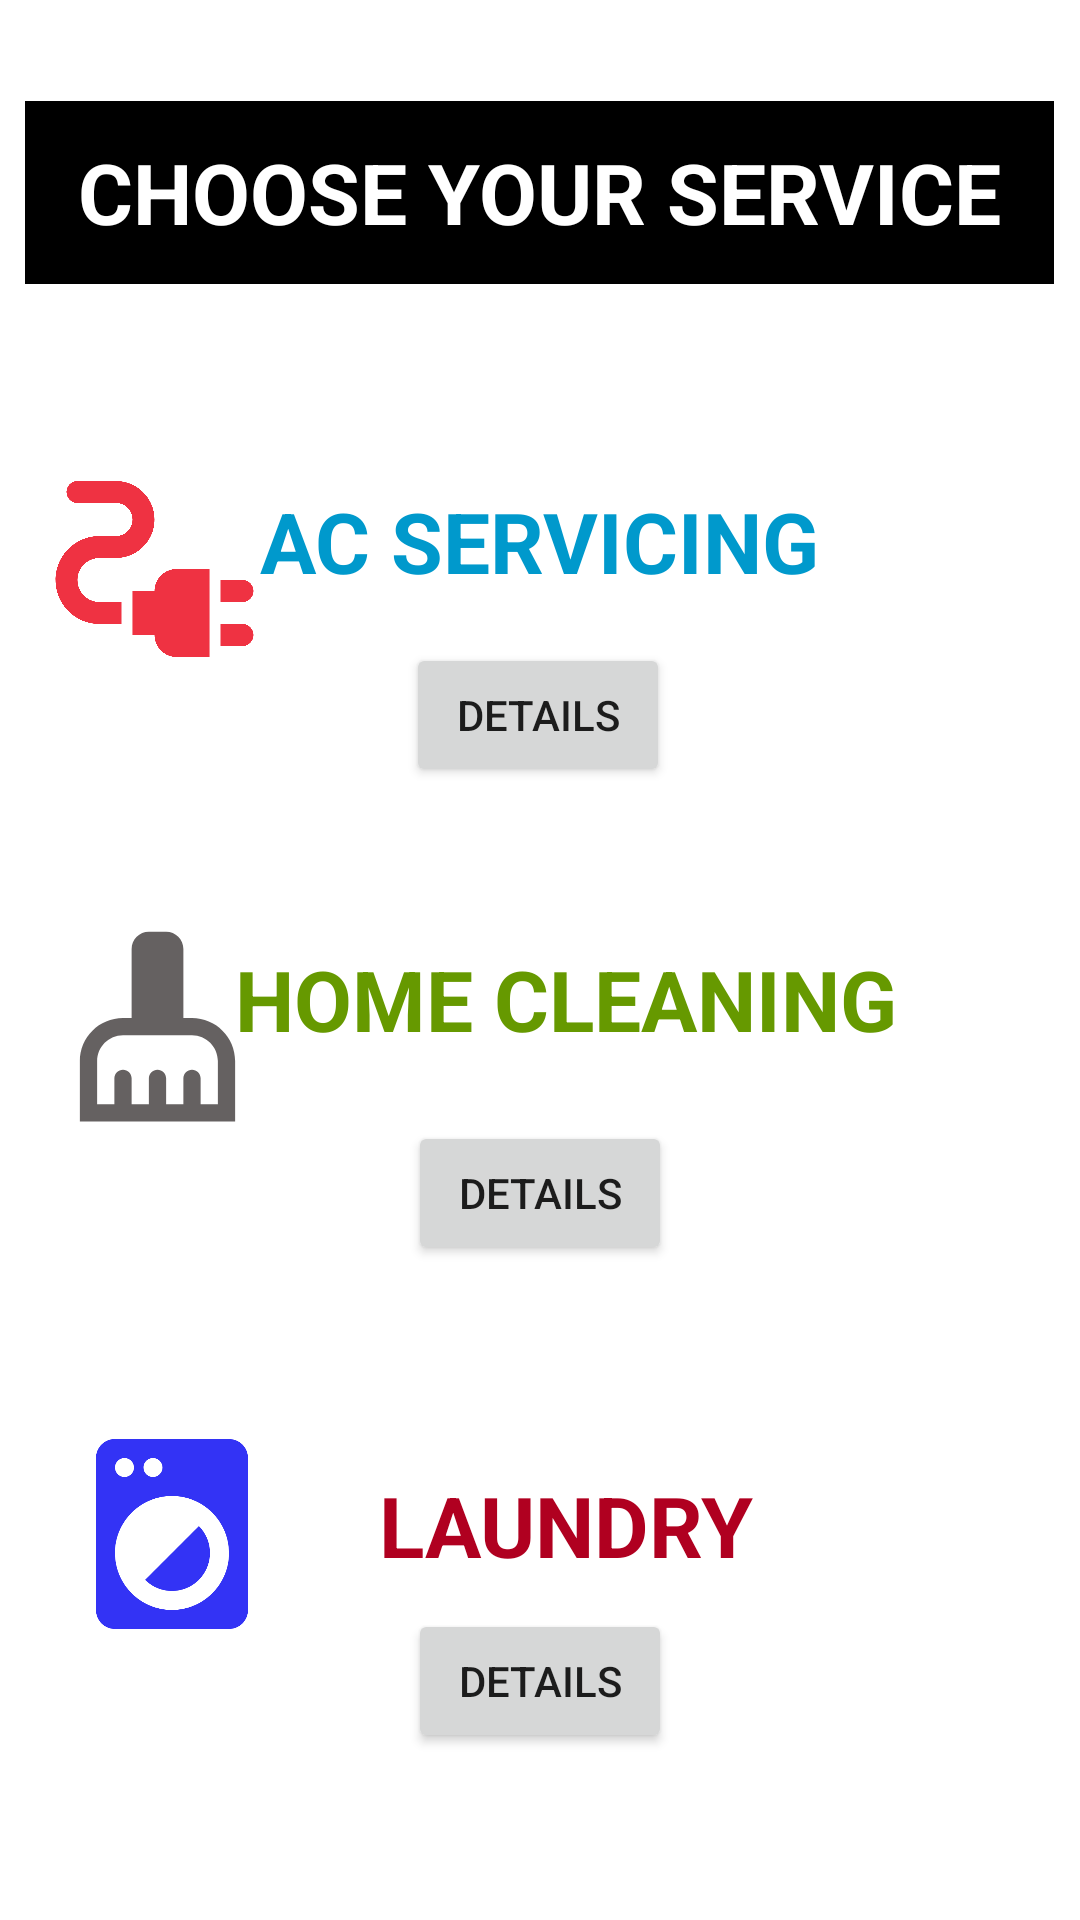

Here is an Android app screen rendered from its layout file. Give the layout XML and the strings, colors and styles it references.
<!-- AndroidManifest.xml: application theme Theme.WeServeU -->
<!-- res/layout/activity_third.xml -->
<?xml version="1.0" encoding="utf-8"?>
<androidx.constraintlayout.widget.ConstraintLayout xmlns:android="http://schemas.android.com/apk/res/android"
    xmlns:app="http://schemas.android.com/apk/res-auto"
    xmlns:tools="http://schemas.android.com/tools"
    android:layout_width="match_parent"
    android:layout_height="match_parent"
    tools:context=".ThirdActivity">


    <TextView
    android:id="@+id/textView"
    android:layout_width="262dp"
    android:layout_height="68dp"
    android:gravity="center"
    android:text="AC SERVICING"
    android:textColor="@android:color/holo_blue_dark"
    android:textSize="28dp"
    android:textStyle="bold"
    app:layout_constraintBottom_toBottomOf="parent"
    app:layout_constraintEnd_toEndOf="parent"
    app:layout_constraintHorizontal_bias="0.496"
    app:layout_constraintStart_toStartOf="parent"
    app:layout_constraintTop_toTopOf="parent"
    app:layout_constraintVertical_bias="0.256" />

    <TextView
    android:id="@+id/textView1"
    android:layout_width="262dp"
    android:layout_height="68dp"
    android:gravity="center"
    android:text="HOME CLEANING"
    android:textColor="@android:color/holo_green_dark"
    android:textSize="28dp"
    android:textStyle="bold"
    app:layout_constraintBottom_toBottomOf="parent"
    app:layout_constraintEnd_toEndOf="parent"
    app:layout_constraintHorizontal_bias="0.59"
    app:layout_constraintStart_toStartOf="parent"
    app:layout_constraintTop_toTopOf="parent"
    app:layout_constraintVertical_bias="0.523" />

    <Button
    android:id="@+id/button"
    android:layout_width="wrap_content"
    android:layout_height="wrap_content"
    android:text="DETAILS"
    android:onClick="acservice"
    app:layout_constraintBottom_toBottomOf="parent"
    app:layout_constraintEnd_toEndOf="parent"
    app:layout_constraintHorizontal_bias="0.498"
    app:layout_constraintStart_toStartOf="parent"
    app:layout_constraintTop_toBottomOf="@+id/textView"
    app:layout_constraintVertical_bias="0.0" />

    <Button
    android:id="@+id/button1"
    android:layout_width="wrap_content"
    android:layout_height="wrap_content"
    android:onClick="homecleaning"
    android:text="DETAILS"
    app:layout_constraintBottom_toBottomOf="parent"
    app:layout_constraintEnd_toEndOf="parent"
    app:layout_constraintStart_toStartOf="parent"
    app:layout_constraintTop_toBottomOf="@+id/textView"
    app:layout_constraintVertical_bias="0.422" />

    <TextView
    android:id="@+id/textView2"
    android:layout_width="262dp"
    android:layout_height="68dp"
    android:gravity="center"
    android:text="LAUNDRY"
    android:textColor="@color/design_default_color_error"
    android:textSize="28dp"
    android:textStyle="bold"
    app:layout_constraintBottom_toBottomOf="parent"
    app:layout_constraintEnd_toEndOf="parent"
    app:layout_constraintHorizontal_bias="0.59"
    app:layout_constraintStart_toStartOf="parent"
    app:layout_constraintTop_toTopOf="parent"
    app:layout_constraintVertical_bias="0.829" />

    <TextView
    android:id="@+id/textView3"
    android:layout_width="343dp"
    android:layout_height="61dp"
    android:background="@color/black"
    android:gravity="center"
    android:text="CHOOSE YOUR SERVICE"
    android:textColor="@color/white"
    android:textSize="28dp"
    android:textStyle="bold"
    app:layout_constraintBottom_toBottomOf="parent"
    app:layout_constraintEnd_toEndOf="parent"
    app:layout_constraintHorizontal_bias="0.496"
    app:layout_constraintStart_toStartOf="parent"
    app:layout_constraintTop_toTopOf="parent"
    app:layout_constraintVertical_bias="0.058" />

    <Button
    android:id="@+id/button3"
    android:layout_width="wrap_content"
    android:layout_height="wrap_content"
    android:onClick="laundry"
    android:text="DETAILS"
    app:layout_constraintBottom_toBottomOf="parent"
    app:layout_constraintEnd_toEndOf="parent"
    app:layout_constraintStart_toStartOf="parent"
    app:layout_constraintTop_toBottomOf="@+id/textView"
    app:layout_constraintVertical_bias="0.853" />

    <ImageView
    android:id="@+id/imageView2"
    android:layout_width="99dp"
    android:layout_height="69dp"
    app:layout_constraintBottom_toBottomOf="parent"
    app:layout_constraintEnd_toEndOf="parent"
    app:layout_constraintHorizontal_bias="0.012"
    app:layout_constraintStart_toStartOf="parent"
    app:layout_constraintTop_toTopOf="parent"
    app:layout_constraintVertical_bias="0.539"
    app:srcCompat="@drawable/ic_cleaning" />

    <ImageView
    android:id="@+id/imageView3"
    android:layout_width="88dp"
    android:layout_height="76dp"
    app:layout_constraintBottom_toBottomOf="parent"
    app:layout_constraintEnd_toEndOf="parent"
    app:layout_constraintHorizontal_bias="0.049"
    app:layout_constraintStart_toStartOf="parent"
    app:layout_constraintTop_toTopOf="parent"
    app:layout_constraintVertical_bias="0.839"
    app:srcCompat="@drawable/ic_laundry" />

    <ImageView
    android:id="@+id/imageView4"
    android:layout_width="103dp"
    android:layout_height="88dp"
    app:layout_constraintBottom_toBottomOf="parent"
    app:layout_constraintEnd_toEndOf="parent"
    app:layout_constraintHorizontal_bias="0.0"
    app:layout_constraintStart_toStartOf="parent"
    app:layout_constraintTop_toTopOf="parent"
    app:layout_constraintVertical_bias="0.264"
    app:srcCompat="@drawable/ic_ac_service" />

</androidx.constraintlayout.widget.ConstraintLayout>
<!-- resources referenced by this layout -->
<resources>
  <!-- drawable ic_ac_service (drawable) -->
  <vector android:alpha="0.83" android:height="24dp"
      android:tint="#EC071A" android:viewportHeight="24"
      android:viewportWidth="24" android:width="24dp" xmlns:android="http://schemas.android.com/apk/res/android">
      <path android:fillColor="@android:color/white" android:pathData="M21,14c0,-0.55 -0.45,-1 -1,-1h-2v2h2C20.55,15 21,14.55 21,14z"/>
      <path android:fillColor="@android:color/white" android:pathData="M20,17h-2v2h2c0.55,0 1,-0.45 1,-1C21,17.45 20.55,17 20,17z"/>
      <path android:fillColor="@android:color/white" android:pathData="M12,14h-2v4h2c0,1.1 0.9,2 2,2h3v-8h-3C12.9,12 12,12.9 12,14z"/>
      <path android:fillColor="@android:color/white" android:pathData="M5,13c0,-1.1 0.9,-2 2,-2h1.5c1.93,0 3.5,-1.57 3.5,-3.5S10.43,4 8.5,4H5C4.45,4 4,4.45 4,5c0,0.55 0.45,1 1,1h3.5C9.33,6 10,6.67 10,7.5S9.33,9 8.5,9H7c-2.21,0 -4,1.79 -4,4c0,2.21 1.79,4 4,4h2v-2H7C5.9,15 5,14.1 5,13z"/>
  </vector>
  <!-- drawable ic_cleaning (drawable) -->
  <vector android:alpha="0.83" android:height="24dp"
      android:tint="#454040" android:viewportHeight="24"
      android:viewportWidth="24" android:width="24dp" xmlns:android="http://schemas.android.com/apk/res/android">
      <path android:fillColor="@android:color/white" android:pathData="M16,11h-1V3c0,-1.1 -0.9,-2 -2,-2h-2C9.9,1 9,1.9 9,3v8H8c-2.76,0 -5,2.24 -5,5v7h18v-7C21,13.24 18.76,11 16,11zM19,21h-2v-3c0,-0.55 -0.45,-1 -1,-1s-1,0.45 -1,1v3h-2v-3c0,-0.55 -0.45,-1 -1,-1s-1,0.45 -1,1v3H9v-3c0,-0.55 -0.45,-1 -1,-1s-1,0.45 -1,1v3H5v-5c0,-1.65 1.35,-3 3,-3h8c1.65,0 3,1.35 3,3V21z"/>
  </vector>
  <!-- drawable ic_laundry (drawable) -->
  <vector android:alpha="0.83" android:height="24dp"
      android:tint="#0808F3" android:viewportHeight="24"
      android:viewportWidth="24" android:width="24dp" xmlns:android="http://schemas.android.com/apk/res/android">
      <path android:fillColor="@android:color/white" android:pathData="M9.17,16.83c1.56,1.56 4.1,1.56 5.66,0 1.56,-1.56 1.56,-4.1 0,-5.66l-5.66,5.66zM18,2.01L6,2c-1.11,0 -2,0.89 -2,2v16c0,1.11 0.89,2 2,2h12c1.11,0 2,-0.89 2,-2L20,4c0,-1.11 -0.89,-1.99 -2,-1.99zM10,4c0.55,0 1,0.45 1,1s-0.45,1 -1,1 -1,-0.45 -1,-1 0.45,-1 1,-1zM7,4c0.55,0 1,0.45 1,1s-0.45,1 -1,1 -1,-0.45 -1,-1 0.45,-1 1,-1zM12,20c-3.31,0 -6,-2.69 -6,-6s2.69,-6 6,-6 6,2.69 6,6 -2.69,6 -6,6z"/>
  </vector>
  <style name="Theme.WeServeU" parent="Theme.MaterialComponents.DayNight.DarkActionBar">
          
          <item name="colorPrimary">@color/purple_500</item>
          <item name="colorPrimaryVariant">@color/purple_700</item>
          <item name="colorOnPrimary">@color/white</item>
          
          <item name="colorSecondary">@color/teal_200</item>
          <item name="colorSecondaryVariant">@color/teal_700</item>
          <item name="colorOnSecondary">@color/black</item>
          
          <item name="android:statusBarColor" tools:targetApi="l">?attr/colorPrimaryVariant</item>
          
      </style>
  <!-- not gathered from this repository: default colours our renderer supplied (Android Studio template values) -->
  <color name="purple_500">#FF6200EE</color>
  <color name="purple_700">#FF3700B3</color>
  <color name="teal_200">#FF03DAC5</color>
  <color name="teal_700">#FF018786</color>
  <color name="black">#FF000000</color>
  <color name="white">#FFFFFFFF</color>
</resources>
